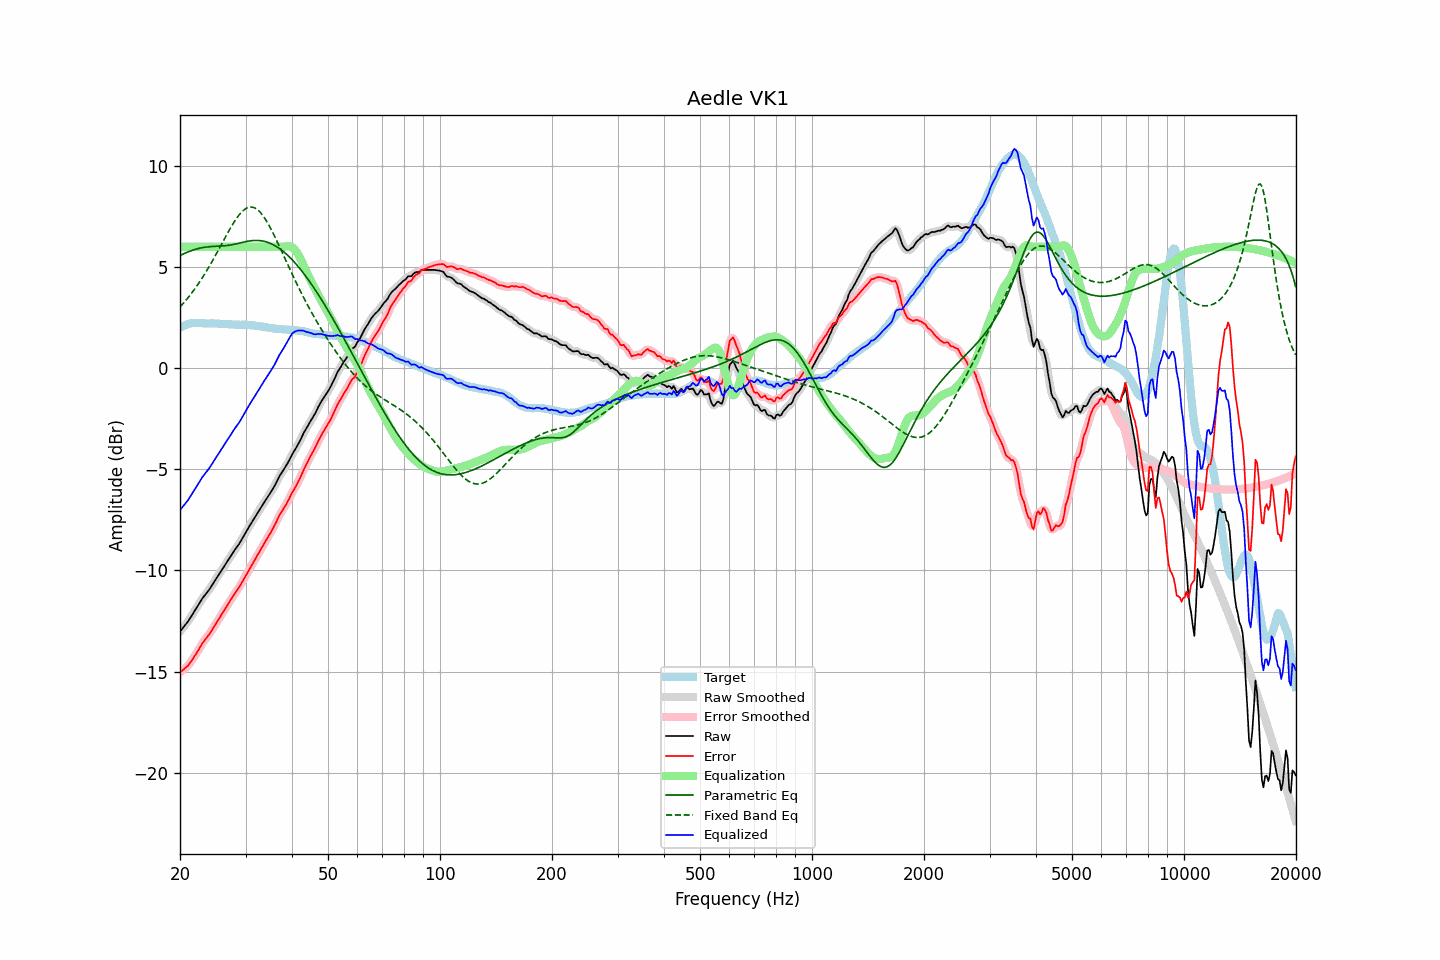

The file beside this chart, header and first rows:
frequency, raw, error, smoothed, error_smoothed, equalization, parametric_eq, fixed_band_eq, equalized_raw, equalized_smoothed, target
20.00, -13.02, -15.03, -13.02, -15.03, 6.00, 5.57, 3.02, -7.02, -7.02, 2.01
20.20, -12.92, -14.97, -12.93, -14.98, 6.00, 5.61, 3.11, -6.92, -6.93, 2.05
20.40, -12.82, -14.91, -12.83, -14.91, 6.00, 5.64, 3.20, -6.82, -6.83, 2.09
20.61, -12.73, -14.84, -12.73, -14.85, 6.00, 5.68, 3.29, -6.73, -6.73, 2.11
20.81, -12.62, -14.77, -12.62, -14.78, 6.00, 5.71, 3.38, -6.62, -6.62, 2.15
21.02, -12.52, -14.71, -12.51, -14.69, 6.00, 5.75, 3.48, -6.52, -6.51, 2.19
21.23, -12.39, -14.59, -12.40, -14.60, 6.00, 5.78, 3.58, -6.39, -6.40, 2.20
21.44, -12.27, -14.49, -12.27, -14.49, 6.00, 5.81, 3.68, -6.27, -6.27, 2.22
21.66, -12.14, -14.37, -12.14, -14.37, 6.00, 5.84, 3.79, -6.14, -6.14, 2.23
21.87, -12.01, -14.24, -12.02, -14.25, 6.00, 5.86, 3.90, -6.01, -6.02, 2.23
22.09, -11.89, -14.13, -11.89, -14.13, 6.00, 5.88, 4.01, -5.89, -5.89, 2.24
22.31, -11.76, -14.00, -11.76, -14.00, 6.00, 5.91, 4.12, -5.76, -5.76, 2.24
22.54, -11.64, -13.87, -11.63, -13.87, 6.00, 5.92, 4.24, -5.64, -5.63, 2.24
22.76, -11.50, -13.73, -11.50, -13.73, 6.00, 5.94, 4.36, -5.50, -5.50, 2.23
22.99, -11.37, -13.59, -11.38, -13.60, 6.00, 5.96, 4.48, -5.37, -5.38, 2.22
23.22, -11.27, -13.49, -11.27, -13.48, 6.00, 5.97, 4.61, -5.27, -5.27, 2.22
23.45, -11.17, -13.38, -11.17, -13.38, 6.00, 5.98, 4.74, -5.17, -5.17, 2.21
23.69, -11.07, -13.28, -11.08, -13.28, 6.00, 5.99, 4.87, -5.07, -5.08, 2.21
23.92, -10.97, -13.18, -10.97, -13.18, 6.00, 6.00, 5.00, -4.97, -4.97, 2.21
24.16, -10.85, -13.07, -10.85, -13.06, 6.00, 6.01, 5.14, -4.85, -4.85, 2.22
24.40, -10.72, -12.94, -10.72, -12.94, 6.00, 6.01, 5.28, -4.72, -4.72, 2.21
24.65, -10.59, -12.80, -10.60, -12.80, 6.00, 6.02, 5.42, -4.59, -4.60, 2.20
24.89, -10.47, -12.67, -10.47, -12.67, 6.00, 6.02, 5.56, -4.47, -4.47, 2.20
25.14, -10.34, -12.55, -10.34, -12.55, 6.00, 6.03, 5.71, -4.34, -4.34, 2.20
25.39, -10.22, -12.42, -10.22, -12.42, 6.00, 6.03, 5.85, -4.22, -4.22, 2.20
25.65, -10.10, -12.30, -10.10, -12.29, 6.00, 6.04, 6.00, -4.10, -4.10, 2.19
25.91, -9.98, -12.16, -9.98, -12.16, 6.00, 6.04, 6.15, -3.98, -3.98, 2.18
26.16, -9.85, -12.03, -9.85, -12.03, 6.00, 6.05, 6.30, -3.85, -3.85, 2.18
26.43, -9.73, -11.91, -9.73, -11.90, 6.00, 6.05, 6.44, -3.73, -3.73, 2.18
26.69, -9.60, -11.78, -9.60, -11.78, 6.00, 6.06, 6.59, -3.60, -3.60, 2.18
26.96, -9.47, -11.64, -9.48, -11.65, 6.00, 6.07, 6.73, -3.47, -3.48, 2.17
27.23, -9.35, -11.52, -9.35, -11.52, 6.00, 6.08, 6.87, -3.35, -3.35, 2.17
27.50, -9.23, -11.40, -9.23, -11.40, 6.00, 6.10, 7.01, -3.23, -3.23, 2.17
27.77, -9.11, -11.27, -9.11, -11.27, 6.00, 6.11, 7.14, -3.11, -3.11, 2.16
28.05, -8.99, -11.15, -9.00, -11.15, 6.00, 6.13, 7.27, -2.99, -3.00, 2.16
28.33, -8.88, -11.03, -8.89, -11.03, 6.00, 6.14, 7.38, -2.88, -2.89, 2.15
28.62, -8.77, -10.92, -8.77, -10.92, 6.00, 6.16, 7.50, -2.77, -2.77, 2.14
28.90, -8.66, -10.81, -8.66, -10.80, 6.00, 6.18, 7.60, -2.66, -2.66, 2.14
29.19, -8.52, -10.67, -8.52, -10.67, 6.00, 6.20, 7.69, -2.52, -2.52, 2.14
29.48, -8.38, -10.53, -8.38, -10.53, 6.00, 6.22, 7.77, -2.38, -2.38, 2.15
29.78, -8.23, -10.38, -8.24, -10.38, 6.00, 6.24, 7.84, -2.23, -2.24, 2.14
30.08, -8.10, -10.25, -8.10, -10.24, 6.00, 6.26, 7.89, -2.10, -2.10, 2.15
30.38, -7.97, -10.09, -7.96, -10.10, 6.00, 6.27, 7.93, -1.97, -1.96, 2.13
30.68, -7.83, -9.96, -7.83, -9.96, 6.00, 6.28, 7.95, -1.83, -1.83, 2.13
30.99, -7.70, -9.82, -7.70, -9.82, 6.00, 6.30, 7.96, -1.70, -1.70, 2.12
31.30, -7.57, -9.69, -7.57, -9.69, 6.00, 6.31, 7.96, -1.57, -1.57, 2.12
31.61, -7.44, -9.56, -7.44, -9.55, 6.00, 6.31, 7.94, -1.44, -1.44, 2.11
31.93, -7.32, -9.41, -7.31, -9.41, 6.00, 6.31, 7.90, -1.32, -1.31, 2.09
32.24, -7.18, -9.26, -7.19, -9.27, 6.00, 6.31, 7.85, -1.18, -1.19, 2.08
32.57, -7.06, -9.14, -7.06, -9.13, 6.00, 6.31, 7.78, -1.06, -1.06, 2.08
32.89, -6.93, -9.00, -6.93, -9.00, 6.00, 6.30, 7.70, -0.93, -0.93, 2.07
33.22, -6.80, -8.85, -6.81, -8.86, 6.00, 6.29, 7.60, -0.80, -0.81, 2.05
33.55, -6.68, -8.73, -6.68, -8.72, 6.00, 6.28, 7.49, -0.68, -0.68, 2.05
33.89, -6.55, -8.58, -6.56, -8.58, 6.00, 6.26, 7.38, -0.55, -0.56, 2.02
34.23, -6.43, -8.46, -6.43, -8.45, 6.00, 6.23, 7.25, -0.43, -0.43, 2.02
34.57, -6.31, -8.31, -6.31, -8.32, 6.00, 6.21, 7.11, -0.31, -0.31, 2.00
34.92, -6.19, -8.18, -6.19, -8.18, 6.00, 6.18, 6.97, -0.19, -0.19, 1.99
35.27, -6.06, -8.05, -6.07, -8.05, 6.00, 6.14, 6.81, -0.06, -0.07, 1.99
35.62, -5.93, -7.90, -5.94, -7.90, 6.00, 6.10, 6.66, 0.07, 0.06, 1.96
35.97, -5.80, -7.75, -5.79, -7.75, 6.00, 6.06, 6.49, 0.20, 0.21, 1.95
... 635 more rows
